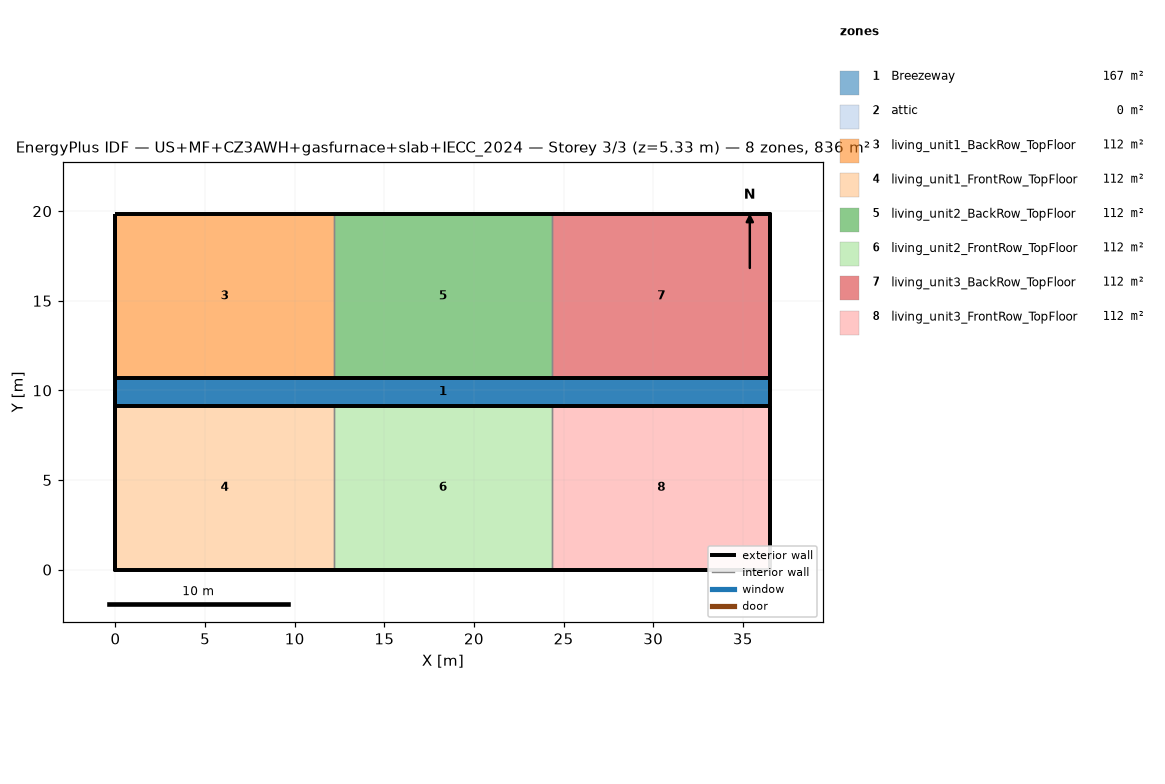
=== STOREY PLAN SPEC (per zone: floor XY polygon, exterior-wall plan segments, windows/doors) ===
zone 1: Breezeway  (167.0 m²)
  floor: (36.54, 9.16) (0.00, 9.16) (0.00, 10.68) (36.54, 10.68)
  floor: (36.54, 9.16) (0.00, 9.16) (0.00, 10.68) (36.54, 10.68)
  floor: (36.54, 9.16) (0.00, 9.16) (0.00, 10.68) (36.54, 10.68)
zone 2: attic  (0.0 m²)
  exterior wall: (36.54, 0.00) – (36.54, 19.84) – (36.54, 9.92)  [29.8 m]
  exterior wall: (0.00, 19.84) – (0.00, 0.00) – (0.00, 9.92)  [29.8 m]
zone 3: living_unit1_BackRow_TopFloor  (111.5 m²)
  floor: (12.18, 10.68) (0.00, 10.68) (0.00, 19.84) (12.18, 19.84)
  exterior wall: (12.18, 19.84) – (0.00, 19.84)  [12.2 m]
  exterior wall: (0.00, 19.84) – (0.00, 10.68)  [9.2 m]
  exterior wall: (0.00, 10.68) – (12.18, 10.68)  [12.2 m]
  interior walls: 1
zone 4: living_unit1_FrontRow_TopFloor  (111.5 m²)
  floor: (12.18, 0.00) (0.00, 0.00) (0.00, 9.16) (12.18, 9.16)
  exterior wall: (0.00, 0.00) – (12.18, 0.00)  [12.2 m]
  exterior wall: (0.00, 9.16) – (0.00, 0.00)  [9.2 m]
  exterior wall: (12.18, 9.16) – (0.00, 9.16)  [12.2 m]
  interior walls: 1
zone 5: living_unit2_BackRow_TopFloor  (111.5 m²)
  floor: (24.36, 10.68) (12.18, 10.68) (12.18, 19.84) (24.36, 19.84)
  exterior wall: (12.18, 10.68) – (24.36, 10.68)  [12.2 m]
  exterior wall: (24.36, 19.84) – (12.18, 19.84)  [12.2 m]
  interior walls: 2
zone 6: living_unit2_FrontRow_TopFloor  (111.5 m²)
  floor: (24.36, 0.00) (12.18, 0.00) (12.18, 9.16) (24.36, 9.16)
  exterior wall: (12.18, 0.00) – (24.36, 0.00)  [12.2 m]
  exterior wall: (24.36, 9.16) – (12.18, 9.16)  [12.2 m]
  interior walls: 2
zone 7: living_unit3_BackRow_TopFloor  (111.5 m²)
  floor: (36.54, 10.68) (24.36, 10.68) (24.36, 19.84) (36.54, 19.84)
  exterior wall: (36.54, 10.68) – (36.54, 19.84)  [9.2 m]
  exterior wall: (36.54, 19.84) – (24.36, 19.84)  [12.2 m]
  exterior wall: (24.36, 10.68) – (36.54, 10.68)  [12.2 m]
  interior walls: 1
zone 8: living_unit3_FrontRow_TopFloor  (111.5 m²)
  floor: (36.54, 0.00) (24.36, 0.00) (24.36, 9.16) (36.54, 9.16)
  exterior wall: (24.36, 0.00) – (36.54, 0.00)  [12.2 m]
  exterior wall: (36.54, 0.00) – (36.54, 9.16)  [9.2 m]
  exterior wall: (36.54, 9.16) – (24.36, 9.16)  [12.2 m]
  interior walls: 1

=== DERIVED (storey summary) ===
Building: US+MF+CZ3AWH+gasfurnace+slab+IECC_2024
Storey: 3 of 3  (floor level z = 5.33 m)
Storey gross floor area: 836.2 m²
Zones on this storey: 8
  - Breezeway: floor 167.0 m²
  - attic: floor 0.0 m²; exterior wall 59.5 m (81.9 m²); WWR 0.0%
  - living_unit1_BackRow_TopFloor: floor 111.5 m²; exterior wall 33.5 m (86.9 m²); WWR 0.0%
  - living_unit1_FrontRow_TopFloor: floor 111.5 m²; exterior wall 33.5 m (86.9 m²); WWR 0.0%
  - living_unit2_BackRow_TopFloor: floor 111.5 m²; exterior wall 24.4 m (63.1 m²); WWR 0.0%
  - living_unit2_FrontRow_TopFloor: floor 111.5 m²; exterior wall 24.4 m (63.1 m²); WWR 0.0%
  - living_unit3_BackRow_TopFloor: floor 111.5 m²; exterior wall 33.5 m (86.9 m²); WWR 0.0%
  - living_unit3_FrontRow_TopFloor: floor 111.5 m²; exterior wall 33.5 m (86.9 m²); WWR 0.0%
Zone adjacency (shared interzone walls):
  - living_unit1_BackRow_TopFloor ↔ living_unit2_BackRow_TopFloor
  - living_unit1_FrontRow_TopFloor ↔ living_unit2_FrontRow_TopFloor
  - living_unit2_BackRow_TopFloor ↔ living_unit3_BackRow_TopFloor
  - living_unit2_FrontRow_TopFloor ↔ living_unit3_FrontRow_TopFloor